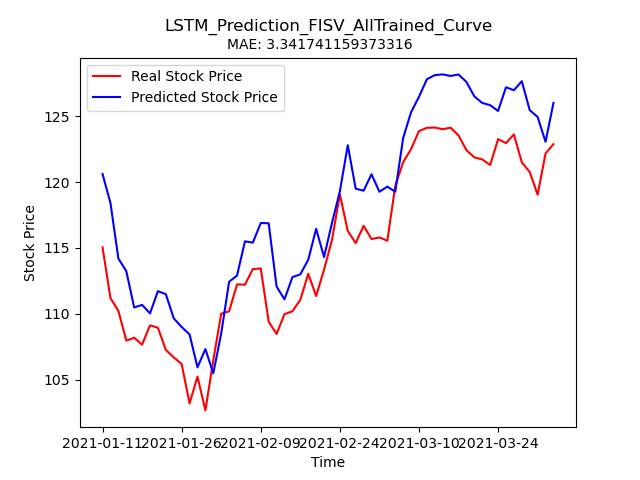

Data behind this chart, as committed beside it:
Stock, Date, Real_Price, Predicted_Price
FISV, 2021-01-11, 115, 120.6
FISV, 2021-01-12, 111.2, 118.4
FISV, 2021-01-13, 110.2, 114.2
FISV, 2021-01-14, 108, 113.2
FISV, 2021-01-15, 108.2, 110.5
FISV, 2021-01-19, 107.7, 110.7
FISV, 2021-01-20, 109.1, 110
FISV, 2021-01-21, 109, 111.7
FISV, 2021-01-22, 107.3, 111.5
FISV, 2021-01-25, 106.7, 109.7
FISV, 2021-01-26, 106.2, 109
FISV, 2021-01-27, 103.2, 108.4
FISV, 2021-01-28, 105.2, 106
FISV, 2021-01-29, 102.7, 107.3
FISV, 2021-02-01, 106.5, 105.5
FISV, 2021-02-02, 110, 108.5
FISV, 2021-02-03, 110.2, 112.4
FISV, 2021-02-04, 112.2, 112.9
FISV, 2021-02-05, 112.2, 115.5
FISV, 2021-02-08, 113.4, 115.4
FISV, 2021-02-09, 113.5, 116.9
FISV, 2021-02-10, 109.4, 116.9
FISV, 2021-02-11, 108.5, 112.1
FISV, 2021-02-12, 110, 111.1
FISV, 2021-02-16, 110.2, 112.8
FISV, 2021-02-17, 111.1, 113
FISV, 2021-02-18, 113, 114.1
FISV, 2021-02-19, 111.4, 116.5
FISV, 2021-02-22, 113.4, 114.3
FISV, 2021-02-23, 115.6, 116.9
FISV, 2021-02-24, 119.1, 119.3
FISV, 2021-02-25, 116.3, 122.8
FISV, 2021-02-26, 115.4, 119.5
FISV, 2021-03-01, 116.7, 119.3
FISV, 2021-03-02, 115.7, 120.6
FISV, 2021-03-03, 115.8, 119.3
FISV, 2021-03-04, 115.5, 119.7
FISV, 2021-03-05, 119.7, 119.3
FISV, 2021-03-08, 121.5, 123.3
FISV, 2021-03-09, 122.5, 125.3
FISV, 2021-03-10, 123.9, 126.5
FISV, 2021-03-11, 124.1, 127.8
FISV, 2021-03-12, 124.1, 128.1
FISV, 2021-03-15, 124.0, 128.2
FISV, 2021-03-16, 124.1, 128
FISV, 2021-03-17, 123.5, 128.2
FISV, 2021-03-18, 122.4, 127.6
FISV, 2021-03-19, 121.9, 126.5
FISV, 2021-03-22, 121.7, 126
FISV, 2021-03-23, 121.3, 125.8
FISV, 2021-03-24, 123.2, 125.4
FISV, 2021-03-25, 123, 127.2
FISV, 2021-03-26, 123.6, 127
FISV, 2021-03-29, 121.5, 127.6
FISV, 2021-03-30, 120.8, 125.4
FISV, 2021-03-31, 119, 124.9
FISV, 2021-04-01, 122.2, 123
FISV, 2021-04-05, 122.9, 126
